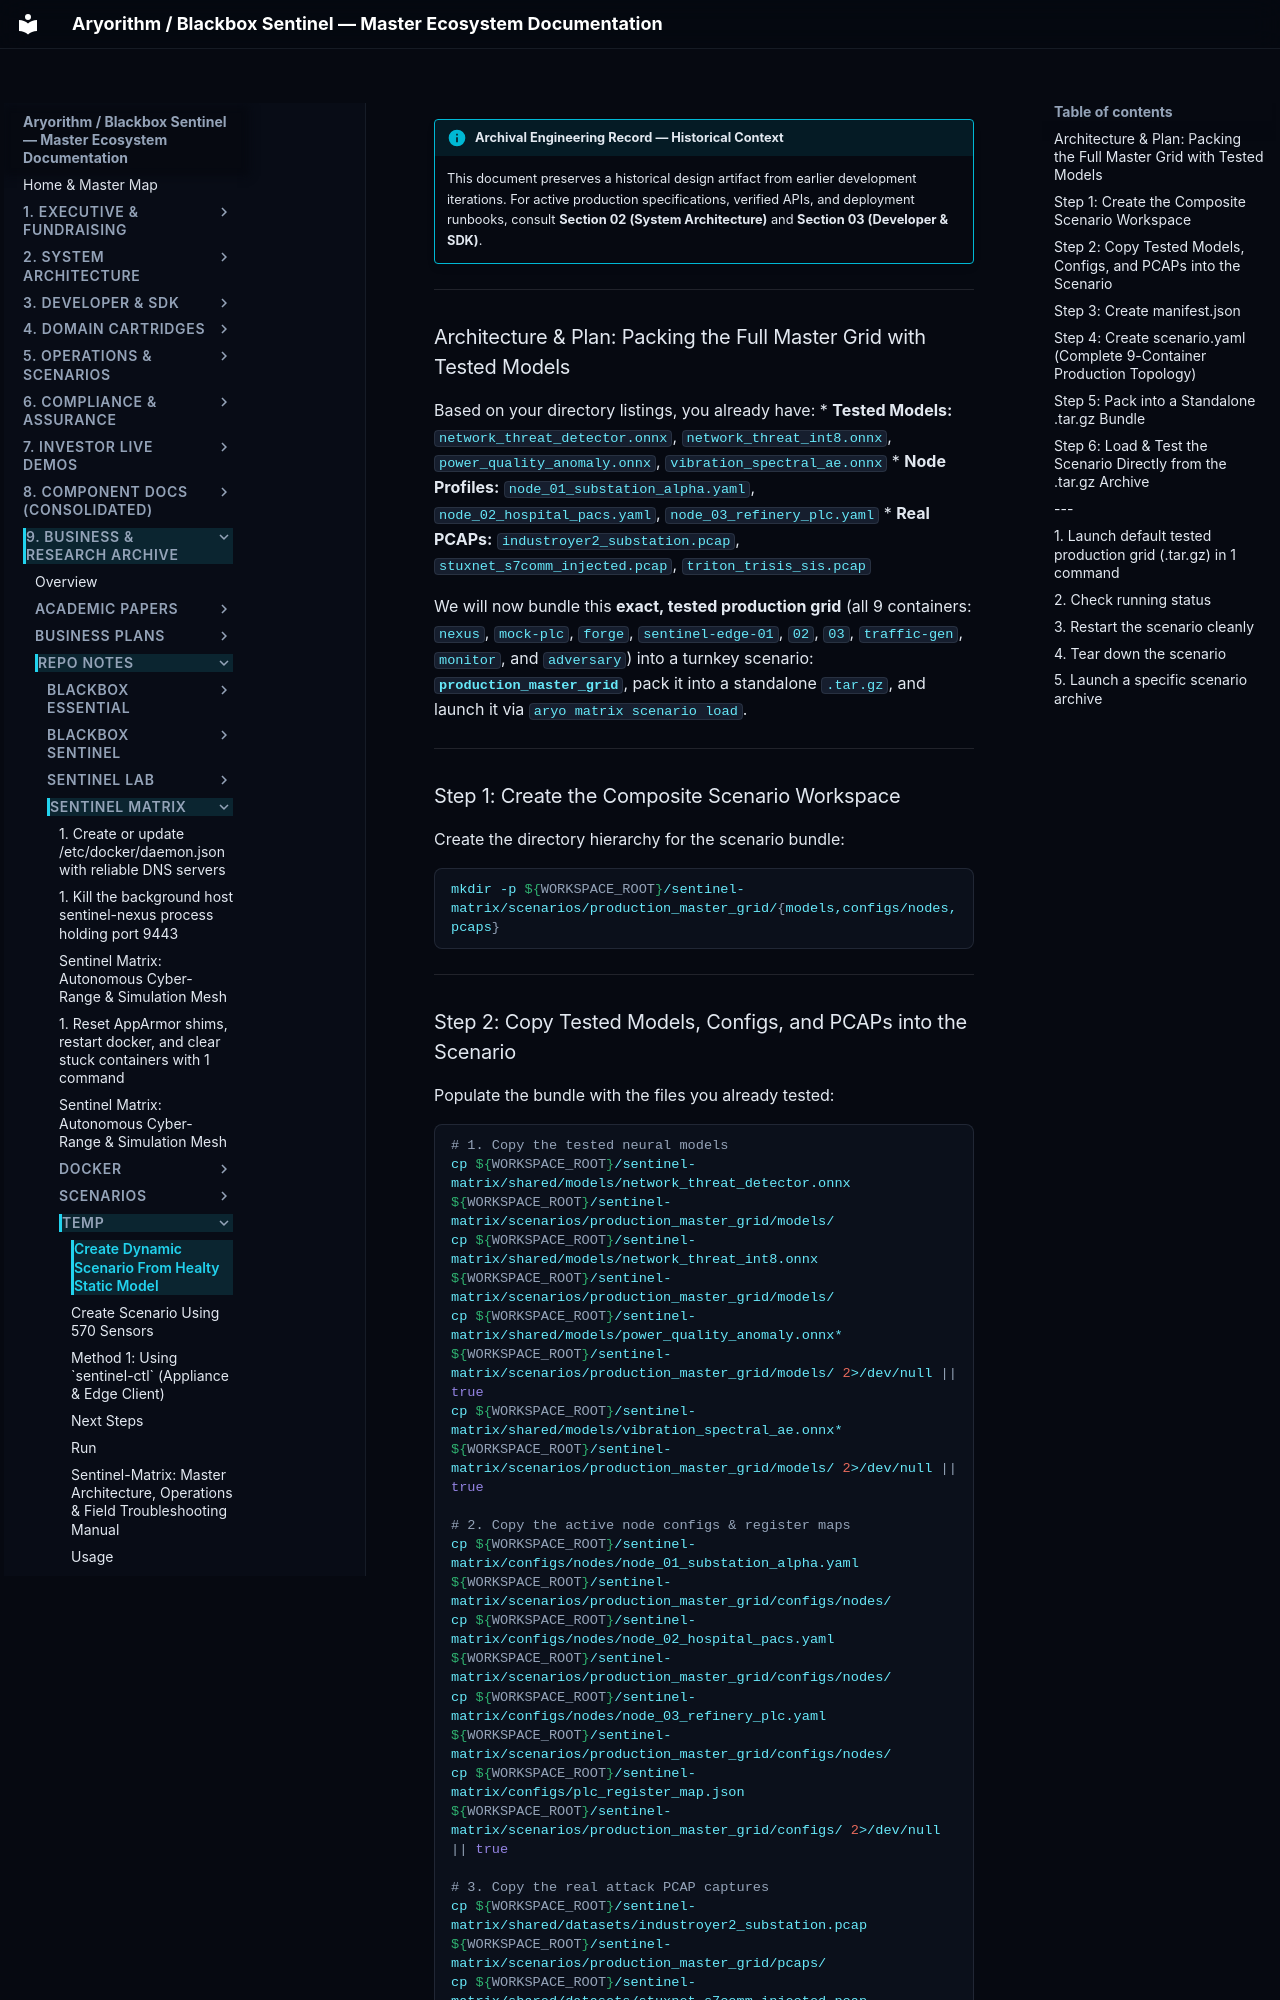

repository: kamisaberi/sentinel-docs · page: 09-archive-business-and-research/repo_notes/sentinel-matrix/temp/create_dynamic_scenario_from_healty_static_model/index.html · generator: mkdocs

!!! info "Archival Engineering Record — Historical Context"
    This document preserves a historical design artifact from earlier development iterations. For active production specifications, verified APIs, and deployment runbooks, consult **Section 02 (System Architecture)** and **Section 03 (Developer & SDK)**.

---

### Architecture & Plan: Packing the Full Master Grid with Tested Models

Based on your directory listings, you already have:
* **Tested Models:** `network_threat_detector.onnx`, `network_threat_int8.onnx`, `power_quality_anomaly.onnx`, `vibration_spectral_ae.onnx`
* **Node Profiles:** `node_01_substation_alpha.yaml`, `node_02_hospital_pacs.yaml`, `node_03_refinery_plc.yaml`
* **Real PCAPs:** `industroyer2_substation.pcap`, `stuxnet_s7comm_injected.pcap`, `triton_trisis_sis.pcap`

We will now bundle this **exact, tested production grid** (all 9 containers: `nexus`, `mock-plc`, `forge`, `sentinel-edge-01`, `02`, `03`, `traffic-gen`, `monitor`, and `adversary`) into a turnkey scenario: **`production_master_grid`**, pack it into a standalone `.tar.gz`, and launch it via `aryo matrix scenario load`.

---

### Step 1: Create the Composite Scenario Workspace

Create the directory hierarchy for the scenario bundle:

```bash
mkdir -p ${WORKSPACE_ROOT}/sentinel-matrix/scenarios/production_master_grid/{models,configs/nodes,pcaps}
```

---
